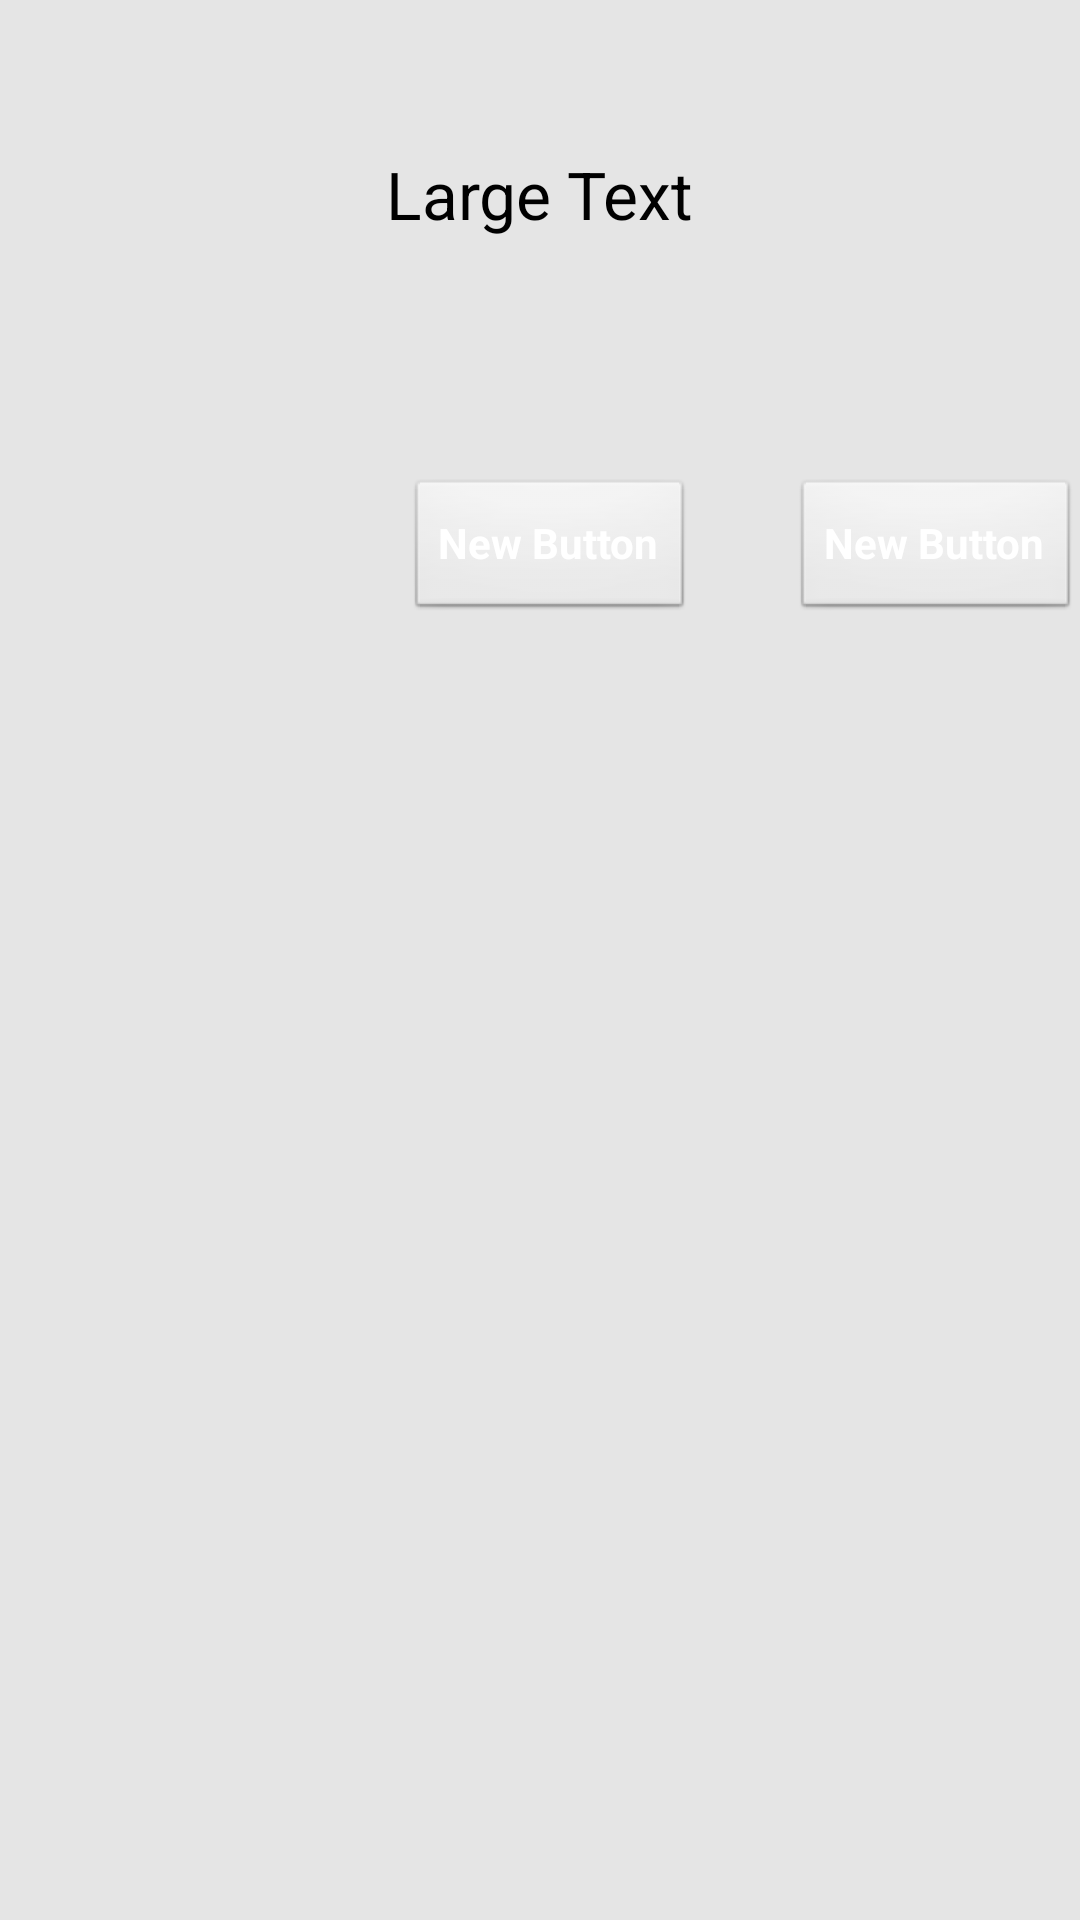

Reconstruct the res/layout file that produces this screen, plus the resources it refers to.
<!-- AndroidManifest.xml: application theme AppTheme -->
<!-- res/layout/simple_alert_dialog.xml -->
<?xml version="1.0" encoding="utf-8"?>
<RelativeLayout xmlns:android="http://schemas.android.com/apk/res/android"
    android:orientation="vertical" android:layout_width="match_parent"
    android:layout_height="match_parent">

    <TextView
        android:layout_width="wrap_content"
        android:layout_height="wrap_content"
        android:textAppearance="?android:attr/textAppearanceLarge"
        android:text="Large Text"
        android:id="@+id/textViewHeader"
        android:layout_gravity="center_horizontal"
        android:layout_alignParentTop="true"
        android:layout_centerHorizontal="true"
        android:layout_marginTop="50dp" />

    <Button
        android:layout_width="wrap_content"
        android:layout_height="wrap_content"
        android:text="New Button"
        android:id="@+id/buttonPositive"
        android:layout_below="@+id/textViewHeader"
        android:layout_alignParentRight="true"
        android:layout_alignParentEnd="true"
        android:layout_marginTop="80dp" />

    <Button
        android:layout_width="wrap_content"
        android:layout_height="wrap_content"
        android:text="New Button"
        android:id="@+id/buttonNegitive"
        android:layout_alignBottom="@+id/buttonPositive"
        android:layout_alignRight="@+id/textViewHeader"
        android:layout_alignEnd="@+id/textViewHeader" />
</RelativeLayout>
<!-- resources referenced by this layout -->
<resources>
  <style name="AppTheme" parent="Theme.AppCompat.Light.DarkActionBar">
          
          <item name="colorPrimary">@color/colorPrimary</item>
          <item name="colorPrimaryDark">@color/colorPrimaryDark</item>
          <item name="colorAccent">@color/colorPrimary</item>
  
          <item name="android:windowBackground">@color/background</item>
          <item name="android:colorBackground">@color/background</item>
  
          <item name="android:textColor">#000000</item>
          <item name="android:textColorSecondary">#767676</item>
  
          <item name="android:popupBackground">@color/background</item>
          <item name="android:itemBackground">@color/background</item>
          <item name="android:panelFullBackground">@color/background</item>
  
          <item name="android:buttonStyle">@style/ButtonText</item>
      </style>
  <color name="colorPrimary">#1d8fff</color>
  <color name="colorPrimaryDark">#ffffff</color>
  <color name="background">#e5e5e5</color>
  <style name="ButtonText" parent="@android:style/Widget.Button">
          <item name="android:textColor">#ffffff</item>
          <item name="android:textStyle">bold</item>
          <item name="android:background">@android:drawable/btn_default</item>
      </style>
</resources>
